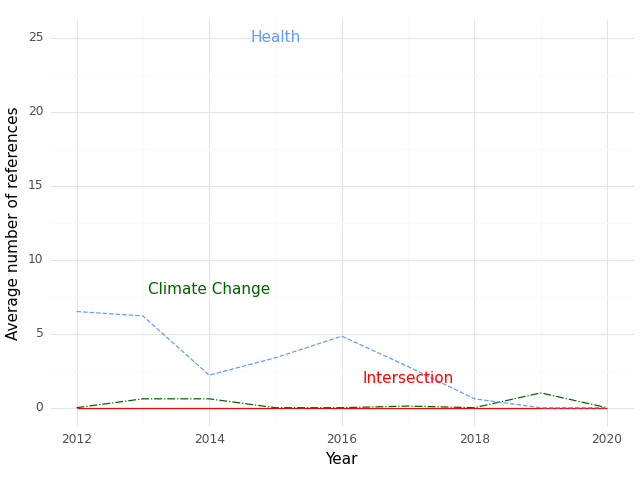

Values plotted in this chart, from the file beside it:
, Year, intersection, health, climate
0, 2012, 0.0, 6.5, 0.0
1, 2013, 0.0, 6.2, 0.6
2, 2014, 0.0, 2.2, 0.6
3, 2015, 0.0, 3.375, 0.0
4, 2016, 0.0, 4.833, 0.0
5, 2017, 0.0, 2.778, 0.1111
6, 2018, 0.0, 0.6, 0.0
7, 2019, 0.0, 0.0, 1.0
8, 2020, 0.0, 0.0, 0.0
